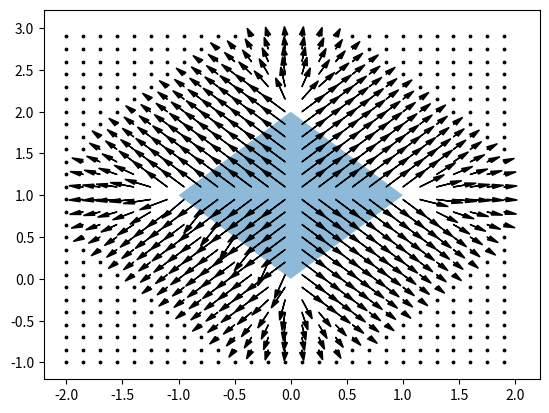

Source code (Python):
import numpy as np


# https://stackoverflow.com/questions/39660851/deciding-if-a-point-is-inside-a-polygon
def point_inside_polygon(point, poly, include_edges=True):
    '''
    Test if point (x, y) is inside polygon poly.

    poly is N-vertices polygon defined as
    [(x1, y1),...,(xN, yN)] or [(x1, y1),...,(xN, yN),(x1, y1)]
    (function works fine in both cases)

    Geometrical idea: point is inside polygon if horisontal beam
    to the right from point crosses polygon even number of times.
    Works fine for non-convex polygons.
    '''
    x, y = point
    n = len(poly)
    inside = False

    p1x, p1y = poly[0]
    for i in range(1, n + 1):
        p2x, p2y = poly[i % n]
        if p1y == p2y:
            if y == p1y:
                if min(p1x, p2x) <= x <= max(p1x, p2x):
                    # point is on horisontal edge
                    inside = include_edges
                    break
                elif x < min(p1x, p2x):  # point is to the left from current edge
                    inside = not inside
        else:  # p1y!= p2y
            if min(p1y, p2y) <= y <= max(p1y, p2y):
                xinters = (y - p1y) * (p2x - p1x) / float(p2y - p1y) + p1x

                if x == xinters:  # point is right on the edge
                    inside = include_edges
                    break

                if x < xinters:  # point is to the left from current edge
                    inside = not inside
        p1x, p1y = p2x, p2y

    return inside


def polygonRes(x, poly, TH=1.):
    inpoly = point_inside_polygon(x, poly)
    min_dist = 10000.
    min_res = None
    for i in range(poly.shape[0]):
        j = (i+1) % poly.shape[0]
        p1 = poly[i]
        p2 = poly[j]
        r = (p2 - p1).dot(x - p1)
        r /= np.linalg.norm(p2 - p1)**2
        if r < 0:
            dist = np.linalg.norm(x - p1)
            res = -p1 + x
        elif r > 1:
            dist = np.linalg.norm(p2 - x)
            res = -p2 + x
        else:
            dist = np.sqrt(np.linalg.norm(x - p1)**2 - (r * np.linalg.norm(p2-p1))**2)
            res = -r*(p2-p1) + (x - p1)
        if (min_dist > dist):
            min_dist = dist
            min_res = res
    if inpoly:
        return -min_res * (TH) / np.linalg.norm(min_res)
    else:
        if min_dist > TH:
            return np.array([0., 0.])
        else:
            return min_res * (TH - min_dist)/np.linalg.norm(min_res)

if __name__ == '__main__':
    from matplotlib.patches import Polygon
    import matplotlib.pyplot as plt
    # test
    ploy = np.array([[0, 0], [1, 1.], [0, 2.], [-1., 1]])
    vec = polygonRes(np.array([-1, 2.]), ploy)
    fig = plt.figure('after loop-closing')
    axes = fig.gca()
    axes.add_patch(Polygon(ploy, alpha=0.5))
    for i in np.arange(-2, 2, 0.15):
        for j in np.arange(-1, 3, 0.15):
            vec = polygonRes(np.array([i, j]), ploy)
            if (np.linalg.norm(vec)):
                vec *= 0.2
                axes.arrow(i, j, vec[0], vec[1], head_width=0.05, head_length=0.1, fc='k', ec='k')
            else:
                axes.scatter(i, j, color='black', s=3)
    plt.show()
